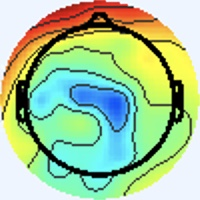

Values plotted in this chart, from the file beside it:
[238 245 255], [238 245 255], [238 245 255], [238 245 255], [238 245 255], [238 245 255], [238 245 255], [238 245 255], [238 245 255], [238 245 255], [238 245 255], [238 245 255], [238 245 255], [238 245 255], [238 245 255], [238 245 255], [238 245 255], [238 245 255], [238 245 255], [238 245 255], [238 245 255], [238 245 255], [238 245 255], [238 245 255]
[238 245 255], [238 245 255], [238 245 255], [238 245 255], [238 245 255], [238 245 255], [238 245 255], [238 245 255], [238 245 255], [238 245 255], [238 245 255], [238 245 255], [238 245 255], [238 245 255], [238 245 255], [238 245 255], [238 245 255], [238 245 255], [238 245 255], [238 245 255], [238 245 255], [238 245 255], [238 245 255], [238 245 255]
[238 245 255], [238 245 255], [238 245 255], [238 245 255], [238 245 255], [238 245 255], [238 245 255], [238 245 255], [238 245 255], [238 245 255], [238 245 255], [238 245 255], [238 245 255], [238 245 255], [238 245 255], [238 245 255], [238 245 255], [238 245 255], [238 245 255], [238 245 255], [238 245 255], [238 245 255], [238 245 255], [238 245 255]
[238 245 255], [238 245 255], [238 245 255], [238 245 255], [238 245 255], [238 245 255], [238 245 255], [238 245 255], [238 245 255], [238 245 255], [238 245 255], [238 245 255], [238 245 255], [238 245 255], [238 245 255], [238 245 255], [238 245 255], [238 245 255], [238 245 255], [238 245 255], [238 245 255], [238 245 255], [238 245 255], [238 245 255]
[238 245 255], [238 245 255], [238 245 255], [238 245 255], [238 245 255], [238 245 255], [238 245 255], [238 245 255], [238 245 255], [238 245 255], [238 245 255], [238 245 255], [238 245 255], [238 245 255], [238 245 255], [238 245 255], [238 245 255], [238 245 255], [238 245 255], [238 245 255], [238 245 255], [238 245 255], [238 245 255], [238 245 255]
[238 245 255], [238 245 255], [238 245 255], [238 245 255], [238 245 255], [238 245 255], [238 245 255], [238 245 255], [238 245 255], [238 245 255], [238 245 255], [238 245 255], [238 245 255], [238 245 255], [238 245 255], [238 245 255], [238 245 255], [238 245 255], [238 245 255], [238 245 255], [238 245 255], [238 245 255], [238 245 255], [238 245 255]
[238 245 255], [238 245 255], [238 245 255], [238 245 255], [238 245 255], [238 245 255], [238 245 255], [238 245 255], [238 245 255], [238 245 255], [238 245 255], [238 245 255], [238 245 255], [238 245 255], [238 245 255], [238 245 255], [238 245 255], [238 245 255], [238 245 255], [238 245 255], [238 245 255], [238 245 255], [238 245 255], [238 245 255]
[238 245 255], [238 245 255], [238 245 255], [238 245 255], [238 245 255], [238 245 255], [238 245 255], [238 245 255], [238 245 255], [238 245 255], [238 245 255], [238 245 255], [238 245 255], [238 245 255], [238 245 255], [238 245 255], [238 245 255], [238 245 255], [238 245 255], [238 245 255], [238 245 255], [238 245 255], [238 245 255], [238 245 255]
[238 245 255], [238 245 255], [238 245 255], [238 245 255], [238 245 255], [238 245 255], [238 245 255], [238 245 255], [238 245 255], [238 245 255], [238 245 255], [238 245 255], [238 245 255], [238 245 255], [238 245 255], [238 245 255], [238 245 255], [238 245 255], [238 245 255], [238 245 255], [238 245 255], [238 245 255], [238 245 255], [238 245 255]
[238 245 255], [238 245 255], [238 245 255], [238 245 255], [238 245 255], [238 245 255], [238 245 255], [238 245 255], [238 245 255], [238 245 255], [238 245 255], [238 245 255], [238 245 255], [238 245 255], [238 245 255], [238 245 255], [238 245 255], [238 245 255], [238 245 255], [238 245 255], [238 245 255], [238 245 255], [238 245 255], [238 245 255]
[238 245 255], [238 245 255], [238 245 255], [238 245 255], [238 245 255], [238 245 255], [238 245 255], [238 245 255], [238 245 255], [238 245 255], [238 245 255], [238 245 255], [238 245 255], [238 245 255], [238 245 255], [238 245 255], [238 245 255], [238 245 255], [238 245 255], [238 245 255], [238 245 255], [238 245 255], [238 245 255], [238 245 255]
[238 245 255], [238 245 255], [238 245 255], [238 245 255], [238 245 255], [238 245 255], [238 245 255], [238 245 255], [238 245 255], [238 245 255], [238 245 255], [238 245 255], [238 245 255], [238 245 255], [238 245 255], [238 245 255], [238 245 255], [238 245 255], [238 245 255], [238 245 255], [238 245 255], [238 245 255], [238 245 255], [238 245 255]
[238 245 255], [238 245 255], [238 245 255], [238 245 255], [238 245 255], [238 245 255], [238 245 255], [238 245 255], [238 245 255], [238 245 255], [238 245 255], [238 245 255], [238 245 255], [238 245 255], [238 245 255], [238 245 255], [238 245 255], [238 245 255], [238 245 255], [238 245 255], [238 245 255], [238 245 255], [238 245 255], [238 245 255]
[238 245 255], [238 245 255], [238 245 255], [238 245 255], [238 245 255], [238 245 255], [238 245 255], [238 245 255], [238 245 255], [238 245 255], [238 245 255], [238 245 255], [238 245 255], [238 245 255], [238 245 255], [238 245 255], [238 245 255], [238 245 255], [238 245 255], [238 245 255], [238 245 255], [238 245 255], [238 245 255], [238 245 255]
[238 245 255], [238 245 255], [238 245 255], [238 245 255], [238 245 255], [238 245 255], [238 245 255], [238 245 255], [238 245 255], [238 245 255], [238 245 255], [238 245 255], [238 245 255], [238 245 255], [238 245 255], [238 245 255], [238 245 255], [238 245 255], [238 245 255], [238 245 255], [238 245 255], [238 245 255], [238 245 255], [238 245 255]
[238 245 255], [238 245 255], [238 245 255], [238 245 255], [238 245 255], [238 245 255], [238 245 255], [238 245 255], [238 245 255], [238 245 255], [238 245 255], [238 245 255], [238 245 255], [238 245 255], [238 245 255], [238 245 255], [238 245 255], [238 245 255], [238 245 255], [238 245 255], [238 245 255], [237 246 255], [237 246 255], [237 246 255]
[238 245 255], [238 245 255], [238 245 255], [238 245 255], [238 245 255], [238 245 255], [238 245 255], [238 245 255], [238 245 255], [238 245 255], [238 245 255], [238 245 255], [238 245 255], [238 245 255], [238 245 255], [238 245 255], [238 245 253], [238 245 253], [237 246 255], [237 246 255], [237 245 255], [236 246 255], [234 247 255], [234 247 255]
[238 245 255], [238 245 255], [238 245 255], [238 245 255], [238 245 255], [238 245 255], [238 245 255], [238 245 255], [238 245 255], [238 245 255], [238 245 255], [238 245 255], [238 245 255], [238 245 255], [238 245 255], [238 245 255], [238 245 253], [238 245 253], [237 246 255], [237 246 255], [237 246 255], [236 246 255], [236 246 255], [236 246 255]
[238 245 255], [238 245 255], [238 245 255], [238 245 255], [238 245 255], [238 245 255], [238 245 255], [238 245 255], [238 245 255], [238 245 255], [238 245 255], [238 245 255], [238 245 255], [238 245 255], [238 245 255], [238 245 255], [237 246 253], [237 246 251], [238 245 253], [238 245 253], [240 244 253], [240 244 253], [240 244 253], [240 244 253]
[238 245 255], [238 245 255], [238 245 255], [238 245 255], [238 245 255], [238 245 255], [238 245 255], [238 245 255], [238 245 255], [238 245 255], [238 245 255], [238 245 255], [238 245 255], [238 245 255], [238 245 255], [238 245 255], [238 245 253], [238 245 253], [238 245 253], [240 244 253], [241 243 255], [241 244 253], [241 244 253], [241 244 253]
[238 245 255], [238 245 255], [238 245 255], [238 245 255], [238 245 255], [238 245 255], [238 245 255], [238 245 255], [238 245 255], [238 245 255], [238 245 255], [238 245 255], [238 245 255], [238 245 255], [238 245 255], [238 245 255], [238 244 255], [240 244 255], [240 244 255], [241 243 255], [241 243 255], [241 243 255], [238 245 255], [237 246 255]
[238 245 255], [238 245 255], [238 245 255], [238 245 255], [238 245 255], [238 245 255], [238 245 255], [238 245 255], [238 245 255], [238 245 255], [238 245 255], [238 245 255], [238 245 255], [238 245 255], [238 245 255], [238 245 255], [238 244 255], [240 244 255], [240 244 255], [241 243 255], [241 243 255], [240 244 255], [237 245 255], [236 246 255]
[238 245 255], [238 245 255], [238 245 255], [238 245 255], [238 245 255], [238 245 255], [238 245 255], [238 245 255], [238 245 255], [238 245 255], [238 245 255], [238 245 255], [238 245 255], [238 245 255], [238 245 255], [238 245 255], [238 245 253], [238 245 251], [238 245 253], [238 245 253], [240 244 255], [240 244 255], [237 245 255], [237 245 255]
[238 245 255], [238 245 255], [238 245 255], [238 245 255], [238 245 255], [238 245 255], [238 245 255], [238 245 255], [238 245 255], [238 245 255], [238 245 255], [238 245 255], [238 245 255], [238 245 255], [238 245 255], [238 245 253], [238 245 251], [237 246 251], [237 246 251], [237 246 253], [238 245 253], [237 246 255], [237 245 255], [237 245 255]
[238 245 255], [238 245 255], [238 245 255], [238 245 255], [238 245 255], [238 245 255], [238 245 255], [238 245 255], [238 245 255], [238 245 255], [238 245 255], [238 245 255], [238 245 255], [238 245 255], [238 245 255], [238 245 255], [238 245 253], [238 245 253], [237 246 253], [237 246 253], [236 247 253], [236 247 253], [236 246 255], [236 246 255]
[238 245 255], [238 245 255], [238 245 255], [238 245 255], [238 245 255], [238 245 255], [238 245 255], [238 245 255], [238 245 255], [238 245 255], [238 245 255], [238 245 255], [238 245 255], [238 245 255], [238 245 255], [238 245 255], [240 244 255], [238 244 255], [238 245 255], [237 246 255], [237 246 253], [236 247 253], [236 247 253], [236 247 253]
[238 245 255], [238 245 255], [238 245 255], [238 245 255], [238 245 255], [238 245 255], [238 245 255], [238 245 255], [238 245 255], [238 245 255], [238 245 255], [238 245 255], [238 245 255], [238 245 255], [238 245 255], [238 244 255], [238 244 255], [238 244 255], [238 244 255], [238 244 255], [240 244 255], [238 245 255], [236 247 253], [236 247 253]
[238 245 255], [238 245 255], [238 245 255], [238 245 255], [238 245 255], [238 245 255], [238 245 255], [238 245 255], [238 245 255], [238 245 255], [238 245 255], [238 245 255], [238 245 255], [238 245 255], [238 245 255], [238 244 255], [237 244 255], [237 244 255], [238 244 255], [240 244 255], [241 243 255], [240 244 255], [237 246 255], [236 246 255]
[238 245 255], [238 245 255], [238 245 255], [238 245 255], [238 245 255], [238 245 255], [238 245 255], [238 245 255], [238 245 255], [238 245 255], [238 245 255], [238 245 255], [238 245 255], [238 245 255], [238 245 255], [237 246 255], [236 246 255], [236 246 255], [237 246 255], [240 244 253], [241 244 253], [240 244 255], [237 246 255], [236 246 255]
[238 245 255], [238 245 255], [238 245 255], [238 245 255], [238 245 255], [238 245 255], [238 245 255], [238 245 255], [238 245 255], [238 245 255], [238 245 255], [238 245 255], [238 245 255], [238 245 255], [238 245 255], [238 245 255], [237 246 253], [237 246 253], [238 245 253], [238 245 253], [238 245 253], [238 245 255], [238 244 255], [238 244 255]
[238 245 255], [238 245 255], [238 245 255], [238 245 255], [238 245 255], [238 245 255], [238 245 255], [238 245 255], [238 245 255], [238 245 255], [238 245 255], [238 245 255], [238 245 255], [238 245 255], [238 245 255], [238 245 255], [240 244 253], [240 244 253], [240 244 253], [237 246 255], [234 247 255], [236 246 255], [241 243 255], [243 242 255]
[240 244 255], [238 245 255], [238 245 255], [238 245 255], [238 245 255], [238 245 255], [238 245 255], [238 245 255], [238 245 255], [238 245 255], [238 245 255], [238 245 255], [238 245 255], [238 245 255], [238 245 255], [238 245 255], [241 243 255], [240 244 255], [240 244 255], [237 246 255], [233 247 255], [234 246 255], [241 243 255], [244 242 253]
[241 244 253], [240 244 253], [240 244 255], [240 244 255], [238 244 255], [238 244 255], [237 245 255], [237 245 255], [237 246 255], [237 246 255], [237 246 253], [237 246 253], [237 246 253], [237 246 253], [238 245 253], [238 245 255], [242 244 255], [241 245 255], [236 245 254], [237 247 255], [239 247 255], [237 245 255], [238 245 255], [248 249 254]
[241 244 253], [240 244 253], [240 244 255], [240 244 255], [238 244 255], [238 244 255], [237 245 255], [237 245 255], [237 246 255], [237 246 255], [237 246 253], [237 246 253], [237 246 253], [238 245 253], [238 245 253], [238 245 253], [239 243 254], [237 244 254], [239 248 255], [235 244 253], [235 238 253], [239 242 255], [239 248 255], [248 249 253]
[240 244 253], [238 245 253], [238 245 255], [238 245 255], [238 244 255], [238 244 255], [238 244 255], [238 244 255], [238 245 255], [238 245 255], [238 245 255], [238 245 255], [238 245 255], [240 244 255], [240 244 255], [238 245 253], [238 245 251], [238 245 251], [240 247 255], [241 245 255], [244 243 255], [241 243 255], [237 244 254], [250 249 255]
[238 245 253], [238 245 253], [238 245 255], [238 245 255], [238 244 255], [238 244 255], [238 244 255], [238 244 255], [238 245 255], [238 245 255], [238 245 255], [238 245 255], [240 244 255], [240 244 255], [240 244 255], [240 244 255], [238 245 253], [236 245 250], [236 243 251], [239 243 254], [241 243 255], [245 245 255], [245 245 255], [255 238 246]
[237 246 255], [237 246 255], [238 245 255], [238 245 255], [238 245 255], [238 245 255], [240 244 255], [240 244 255], [240 244 255], [240 244 255], [240 244 255], [240 244 255], [240 244 255], [240 244 255], [240 244 255], [240 244 255], [238 244 255], [238 247 255], [239 248 255], [239 248 253], [232 243 249], [248 251 255], [255 246 255], [246 199 205]
[237 246 255], [237 246 255], [238 245 255], [238 245 255], [238 245 255], [238 245 255], [240 244 255], [240 244 255], [240 244 255], [240 244 255], [240 244 255], [240 244 255], [240 244 255], [240 244 255], [240 244 255], [238 244 255], [239 245 255], [238 246 255], [235 244 249], [238 246 248], [240 249 248], [255 247 246], [255 215 216], [238 153 148]
[237 245 255], [237 245 255], [238 245 255], [238 245 255], [240 244 253], [240 244 253], [240 244 253], [240 244 253], [240 244 255], [240 244 255], [240 244 255], [240 244 255], [238 244 255], [238 244 255], [238 244 255], [238 244 255], [235 245 255], [238 246 255], [240 244 253], [250 250 250], [255 251 241], [246 207 190], [229 132 113], [220  85  63]
[237 245 255], [237 245 255], [238 245 255], [238 245 255], [240 244 253], [240 244 253], [240 244 253], [240 244 253], [240 244 255], [240 244 255], [240 244 255], [238 245 255], [238 244 255], [237 245 255], [238 244 255], [237 245 255], [237 247 255], [238 245 255], [247 246 254], [255 241 241], [255 224 208], [236 160 134], [214  85  53], [226  69  34]
[238 244 255], [238 244 255], [238 245 255], [238 245 255], [240 244 253], [240 244 253], [238 245 253], [238 245 253], [238 245 255], [238 245 255], [237 243 255], [238 246 255], [236 245 254], [235 245 254], [240 249 255], [236 245 254], [238 247 255], [247 247 255], [255 248 255], [245 204 202], [222 137 117], [218  99  67], [225  86  47], [232  80  39]
[238 244 255], [238 244 255], [238 245 255], [238 245 255], [240 244 253], [240 244 253], [238 245 253], [238 245 253], [237 244 254], [239 246 255], [239 247 255], [238 246 255], [236 246 255], [236 246 255], [238 248 255], [238 247 254], [241 246 252], [251 239 241], [255 220 218], [237 160 150], [208  86  62], [219  75  40], [236  91  47], [234  87  43]
[240 244 255], [240 244 255], [238 245 255], [238 245 255], [238 245 253], [238 245 251], [238 245 253], [238 245 253], [236 245 254], [238 247 255], [237 245 255], [235 243 254], [236 245 254], [236 245 252], [235 244 251], [243 248 252], [250 248 249], [238 205 198], [220 135 115], [218  97  70], [221  76  47], [229  75  39], [232  85  41], [233  91  41]
[240 244 255], [240 244 255], [238 245 255], [238 245 253], [238 245 251], [238 245 251], [238 245 253], [238 245 253], [236 245 254], [237 246 255], [237 245 255], [237 244 254], [240 247 255], [240 247 253], [238 245 251], [250 251 253], [255 247 245], [233 187 174], [203  94  65], [217  71  34], [229  75  39], [233  80  39], [234  89  42], [231  95  43]
[238 244 255], [238 244 255], [238 245 255], [238 245 253], [237 246 251], [237 246 251], [237 246 253], [237 246 253], [238 245 255], [239 245 255], [238 244 255], [241 245 255], [242 246 255], [240 245 251], [240 244 247], [250 249 247], [255 245 238], [242 189 173], [218 100  70], [226  78  38], [234  85  42], [234  89  42], [238 101  49], [231 104  49]
[238 244 255], [238 245 255], [238 245 253], [238 245 253], [237 246 251], [237 246 251], [237 246 253], [237 246 255], [238 244 255], [239 245 255], [239 243 255], [240 242 254], [239 242 251], [243 244 249], [248 247 252], [255 241 238], [255 227 211], [246 172 145], [226 102  64], [229  84  37], [233  93  40], [232  99  43], [236 113  56], [222 113  56]
[238 245 255], [238 245 255], [237 246 253], [237 246 253], [237 246 251], [237 246 251], [237 246 253], [237 246 255], [237 243 255], [241 244 255], [239 241 254], [243 243 255], [244 243 251], [250 248 253], [252 247 251], [245 218 209], [219 145 116], [222 115  71], [235 108  55], [240 105  47], [231 103  40], [232 114  50], [233 130  64], [191 106  49]
[238 245 255], [238 245 255], [237 246 253], [237 246 253], [237 246 251], [237 246 253], [237 246 255], [237 246 255], [238 244 255], [240 246 255], [240 242 254], [245 245 255], [245 243 248], [255 241 241], [253 222 219], [229 168 150], [205 101  62], [218  91  38], [237 107  45], [238 110  45], [235 115  52], [225 121  58], [204 122  64], [158  92  40]
[237 245 255], [237 246 255], [238 245 253], [237 246 253], [236 247 251], [236 247 253], [237 246 255], [238 245 255], [239 246 254], [238 245 253], [236 243 251], [246 249 254], [252 247 244], [237 203 194], [213 132 115], [218 104  77], [219  90  48], [229  96  39], [235 107  42], [236 114  49], [228 115  59], [193 101  54], [116  58  21], [120  68  29]
[238 244 255], [238 244 255], [238 245 253], [238 245 253], [237 246 253], [237 246 253], [238 245 255], [238 244 255], [239 243 254], [238 245 253], [240 249 254], [247 251 252], [255 244 240], [237 188 173], [205  95  68], [213  74  35], [228  90  41], [236 103  44], [236 114  47], [225 117  53], [202 107  59], [155  80  41], [101  49  12], [129  75  29]
[240 243 255], [240 244 255], [240 244 253], [240 245 251], [238 245 255], [238 245 255], [240 244 255], [240 244 255], [241 243 255], [237 243 255], [236 247 251], [247 249 248], [255 246 240], [249 190 172], [213  99  62], [221  84  32], [229  99  41], [237 115  52], [235 128  60], [192 103  43], [123  60  17], [122  67  26], [167 102  46], [205 128  58]
[241 243 255], [241 243 255], [240 245 251], [240 245 251], [240 244 253], [240 244 255], [240 244 255], [240 244 255], [240 244 255], [243 247 255], [239 247 250], [249 242 236], [255 222 208], [249 172 144], [225 107  61], [229  94  38], [231 108  48], [226 120  60], [206 121  64], [159  92  39], [100  50   1], [133  82  25], [220 146  71], [237 152  62]
[240 244 255], [240 244 253], [240 244 253], [240 245 251], [241 244 251], [240 244 253], [237 245 255], [236 246 255], [237 246 251], [244 250 250], [247 246 244], [240 212 200], [229 154 123], [227 118  75], [230 103  52], [235 106  49], [238 125  67], [192 105  52], [118  62  25], [116  71  29], [163 108  43], [200 133  52], [239 160  68], [241 159  60]
[238 245 255], [238 245 253], [238 245 253], [238 245 251], [241 244 251], [240 244 253], [237 245 255], [236 246 255], [238 248 250], [244 248 247], [255 249 243], [235 194 176], [207 111  71], [217  93  41], [230 103  50], [228 111  58], [209 117  66], [158  90  45], [99 51 13], [125  79  29], [211 146  66], [235 159  63], [242 163  62], [247 165  63]
[234 247 255], [234 247 255], [234 247 253], [236 247 251], [238 245 253], [240 244 255], [238 245 255], [238 245 255], [239 246 252], [249 249 249], [255 249 240], [244 199 176], [217 119  74], [225 100  46], [223 103  50], [189  88  42], [126  62  26], [124  75  34], [169 109  49], [197 128  51], [225 146  54], [234 152  52], [241 159  57], [244 162  60]
[234 247 255], [234 247 255], [234 247 255], [236 246 255], [240 244 255], [240 244 255], [238 245 255], [240 244 253], [244 245 250], [253 242 240], [255 223 206], [246 182 147], [222 116  64], [227 104  45], [222 111  56], [167  80  35], [82 35  5], [109  70  29], [211 144  73], [233 154  61], [230 146  47], [238 155  51], [243 164  59], [243 166  62]
[237 244 254], [239 245 255], [237 244 255], [237 245 255], [240 242 255], [241 243 255], [239 247 255], [239 246 254], [253 248 252], [238 208 197], [222 149 116], [224 122  73], [232 116  55], [233 115  53], [226 123  64], [164  88  38], [75 34  4], [103  68  28], [208 146  71], [238 162  64], [237 156  51], [240 162  53], [243 171  61], [246 175  67]
[241 245 254], [241 245 255], [239 245 255], [238 244 255], [241 243 255], [239 243 254], [237 245 255], [246 251 255], [255 247 245], [230 192 171], [211 119  72], [219 104  41], [229 116  50], [226 124  60], [200 115  60], [153  89  43], [101  58  16], [135  92  39], [213 151  66], [237 164  61], [238 161  53], [243 167  55], [248 178  66], [248 182  69]
[238 247 252], [235 244 249], [239 246 255], [237 244 254], [239 246 255], [238 245 253], [238 245 255], [251 252 255], [255 250 241], [243 204 175], [213 124  66], [223 115  43], [231 134  63], [189 111  49], [120  60  23], [120  70  33], [169 115  55], [203 142  62], [235 166  71], [243 170  65], [243 169  62], [247 175  64], [253 184  65], [251 189  68]
[237 247 249], [236 246 248], [238 245 251], [237 246 253], [238 247 254], [239 246 252], [245 246 251], [247 236 232], [255 224 204], [244 186 146], [225 131  70], [222 121  53], [204 126  62], [155  94  40], [101  49  10], [132  78  32], [216 150  72], [239 166  71], [243 170  67], [245 173  65], [242 171  63], [247 180  65], [252 188  65], [250 195  68]
[242 245 250], [242 247 251], [239 247 250], [238 247 252], [237 246 253], [242 247 251], [251 245 245], [241 207 195], [222 148 111], [220 123  72], [228 123  66], [189  98  45], [120  61  21], [121  69  29], [165 100  42], [200 126  51], [230 151  59], [241 162  61], [241 167  60], [244 174  63], [238 173  57], [243 183  61], [245 190  63], [248 200  72]
... 139 more rows
